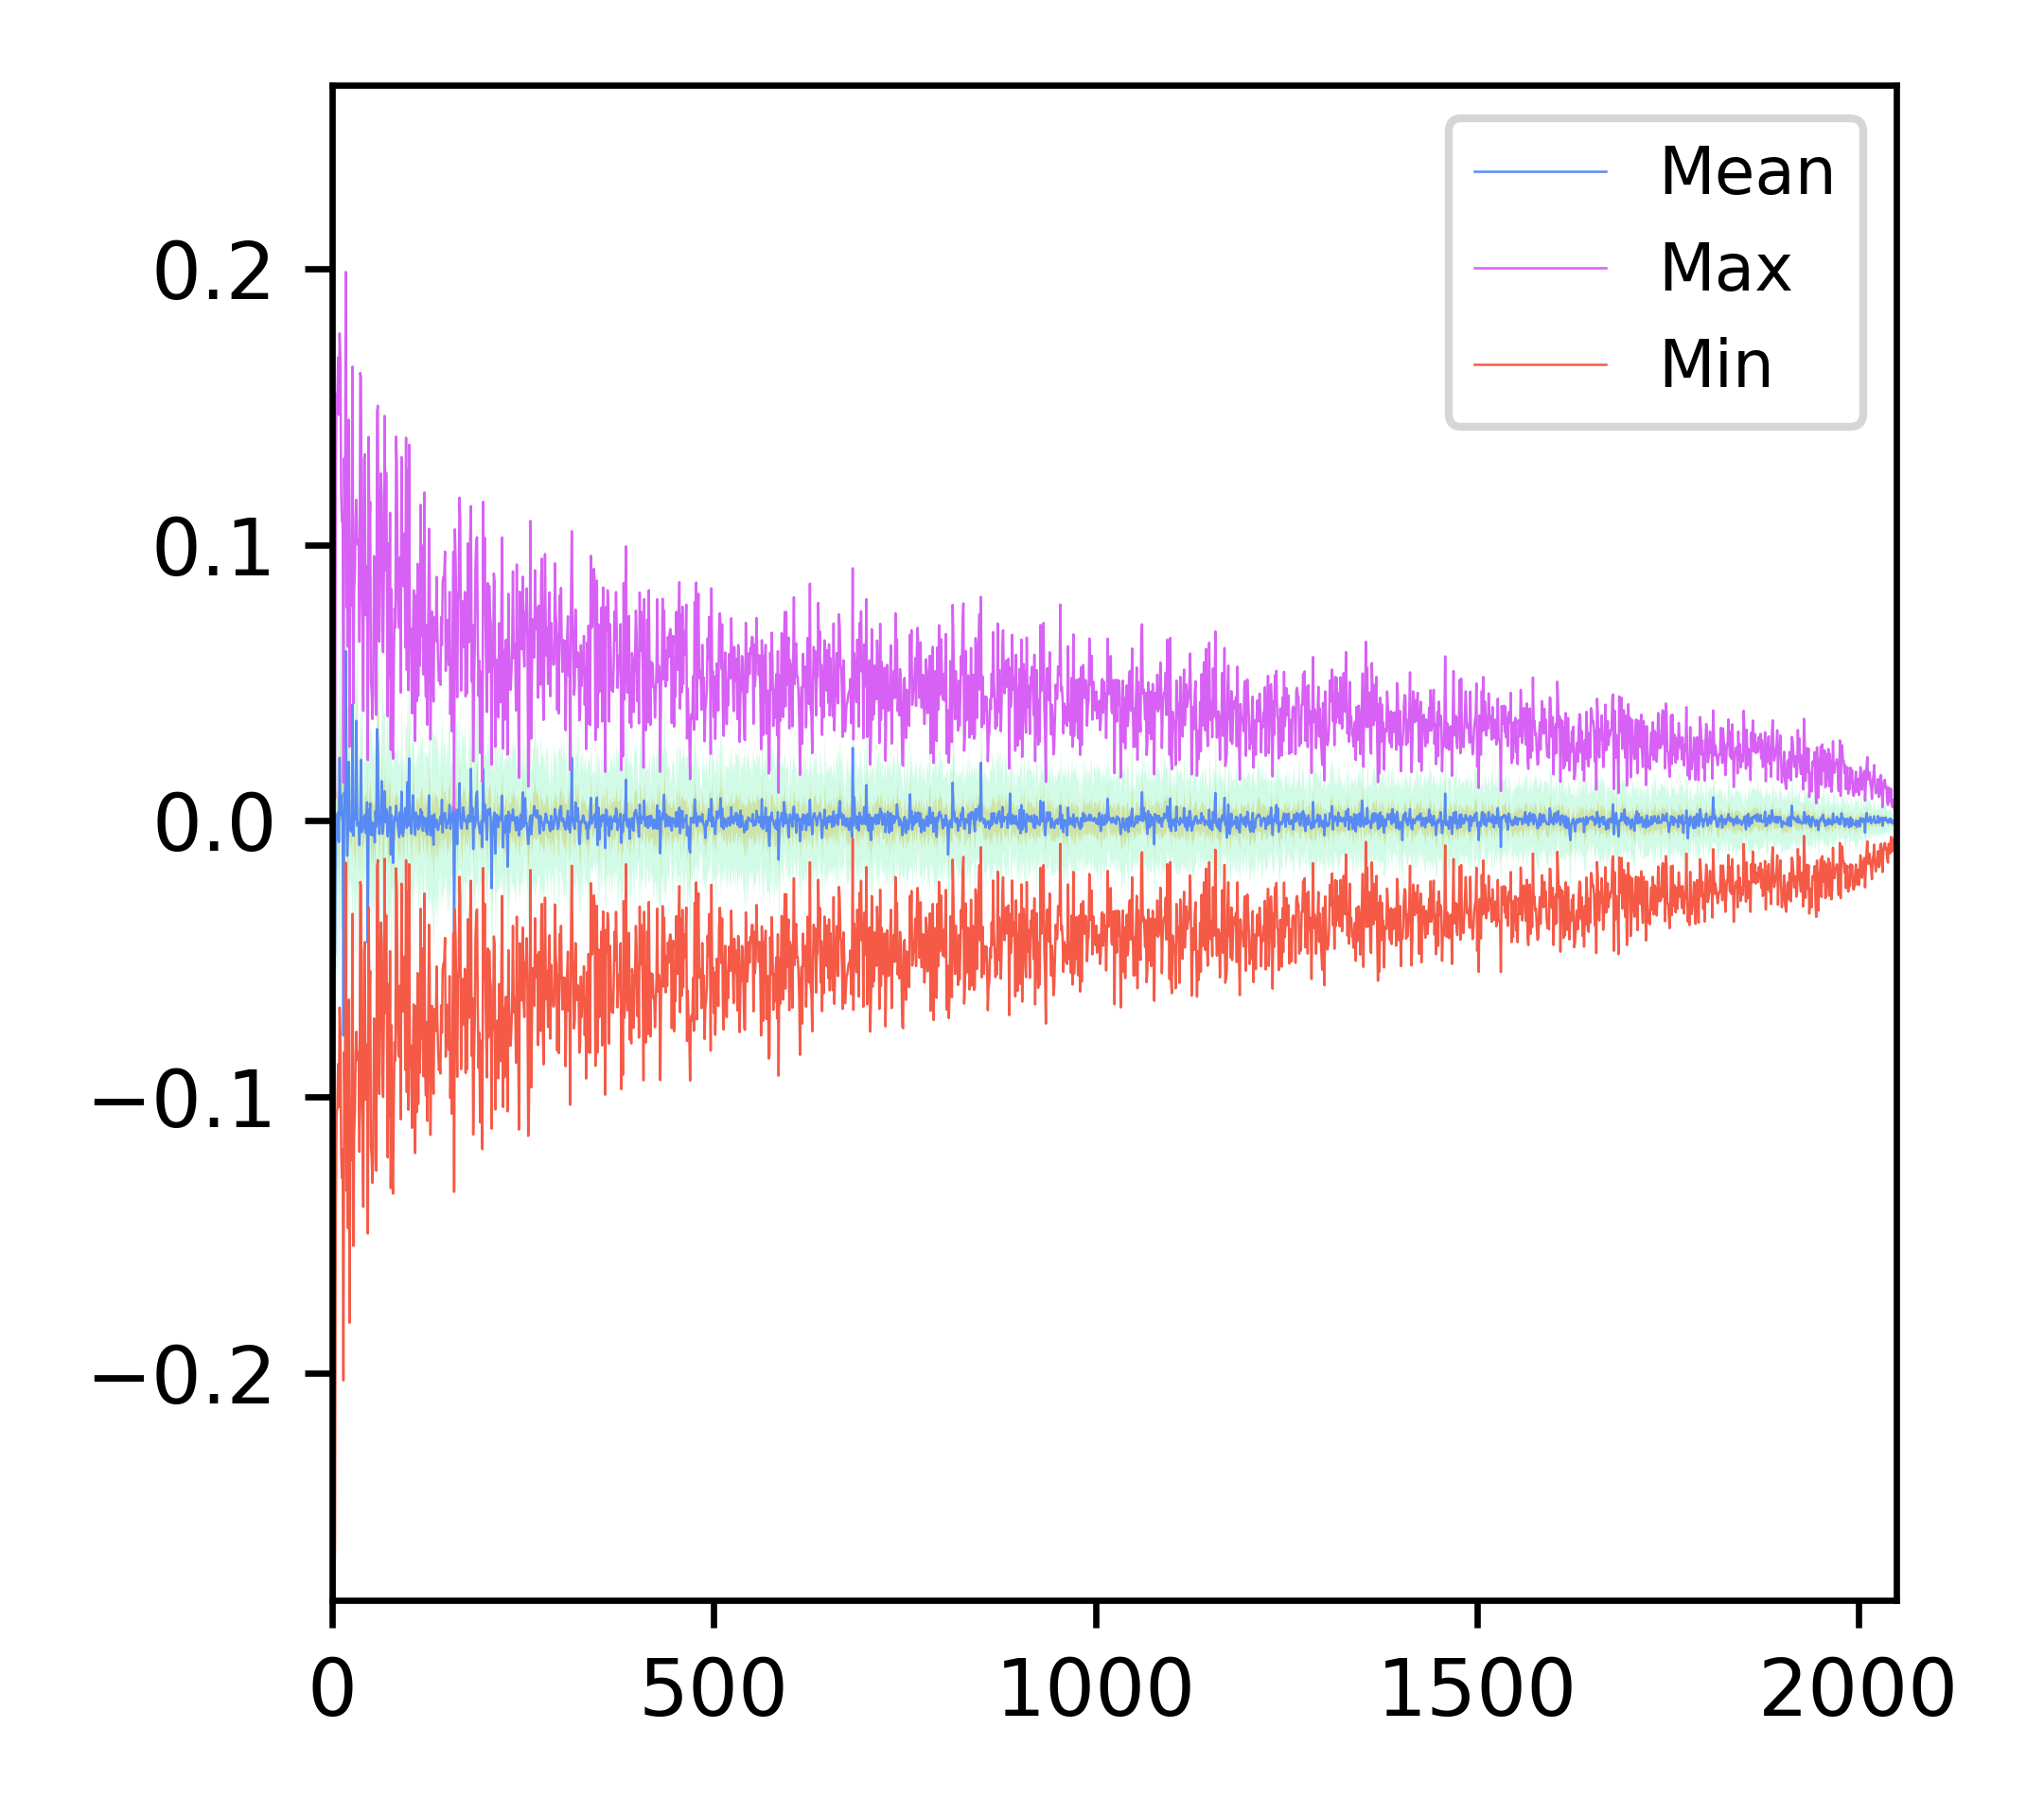

Values plotted in this chart, from the file beside it:
, Mean, Std, Max, Min, ExtremeVariance
GM_0, -0.0004707, 0.003578, 0.03582, -0.02722, 0.06305
GM_1, 0.0006617, 0.007521, 0.07424, -0.05286, 0.1271
GM_2, 0.00085, 0.009882, 0.06557, -0.05679, 0.1224
GM_3, 0.001429, 0.004401, 0.03727, -0.02731, 0.06458
GM_4, -0.0048, 0.003702, 0.01631, -0.05185, 0.06815
GM_5, 0.001139, 0.00247, 0.0246, -0.03215, 0.05674
GM_6, -0.001223, 0.001864, 0.01077, -0.02666, 0.03744
GM_7, -0.0009079, 0.001703, 0.006266, -0.03484, 0.04111
GM_8, -0.000188, 0.006096, 0.04119, -0.03892, 0.08011
GM_9, 0.002394, 0.005083, 0.06569, -0.02518, 0.09087
GM_10, 0.00196, 0.005055, 0.05632, -0.06347, 0.1198
GM_11, 0.00221, 0.004929, 0.03948, -0.03487, 0.07435
GM_12, -0.001605, 0.005414, 0.02952, -0.0527, 0.08222
GM_13, -0.001266, 0.007496, 0.06976, -0.08137, 0.1511
GM_14, 0.0008026, 0.004954, 0.03866, -0.02202, 0.06068
GM_15, 0.0001988, 0.007505, 0.06026, -0.04956, 0.1098
GM_16, -0.0007124, 0.0017, 0.008622, -0.01682, 0.02544
GM_17, 0.002486, 0.004148, 0.03389, -0.02785, 0.06173
GM_18, -0.002076, 0.003856, 0.02259, -0.02748, 0.05006
GM_19, 0.0001035, 0.01065, 0.06502, -0.06978, 0.1348
GM_20, -0.004063, 0.006479, 0.01927, -0.05843, 0.0777
GM_21, -0.0008859, 0.002103, 0.01036, -0.02372, 0.03407
GM_22, -0.002873, 0.009259, 0.04501, -0.05861, 0.1036
GM_23, 0.0001775, 0.004482, 0.1259, -0.03684, 0.1627
GM_24, -0.0007799, 0.006212, 0.04402, -0.03388, 0.0779
GM_25, 0.00406, 0.008081, 0.0861, -0.04626, 0.1324
GM_26, 0.001583, 0.006768, 0.06272, -0.05386, 0.1166
GM_27, 0.0005902, 0.003386, 0.0233, -0.02233, 0.04563
GM_28, -0.00284, 0.008855, 0.0483, -0.06437, 0.1127
GM_29, 0.004639, 0.006463, 0.05335, -0.01923, 0.07258
GM_30, 5.3260996e-05, 0.005759, 0.03357, -0.03323, 0.0668
GM_31, 0.0006346, 0.00617, 0.03623, -0.03349, 0.06973
GM_32, -0.002473, 0.005223, 0.01724, -0.05463, 0.07187
GM_33, 0.001905, 0.003925, 0.03293, -0.01855, 0.05149
GM_34, 0.0001578, 0.004639, 0.03427, -0.03399, 0.06826
GM_35, -0.0002985, 0.005746, 0.05168, -0.03782, 0.0895
GM_36, 0.0001826, 0.00719, 0.05785, -0.03462, 0.09247
GM_37, 0.0009504, 0.003576, 0.02198, -0.02225, 0.04423
GM_38, 0.01009, 0.007218, 0.06862, -0.01047, 0.07909
GM_39, -0.01265, 0.01816, 0.09397, -0.1172, 0.2112
GM_40, -9.878908e-05, 0.002925, 0.02419, -0.01586, 0.04005
GM_41, 0.00395, 0.007462, 0.1391, -0.03137, 0.1704
GM_42, 0.000813, 0.002196, 0.02148, -0.03133, 0.05281
GM_43, -0.004746, 0.006518, 0.02802, -0.05431, 0.08232
GM_44, -0.0007719, 0.004387, 0.02786, -0.04624, 0.0741
GM_45, -0.00161, 0.007034, 0.04135, -0.04501, 0.08636
GM_46, -0.002196, 0.002971, 0.01045, -0.02308, 0.03353
GM_47, 0.001454, 0.004663, 0.03176, -0.02722, 0.05898
GM_48, 0.0003814, 0.005397, 0.04529, -0.03191, 0.0772
GM_49, 0.0003383, 0.003772, 0.03109, -0.03472, 0.06581
GM_50, 0.000728, 0.00621, 0.05382, -0.03298, 0.0868
GM_51, 0.000289, 0.006153, 0.0567, -0.04534, 0.102
GM_52, 0.001501, 0.003264, 0.03237, -0.0159, 0.04827
GM_53, 3.910936e-05, 0.00902, 0.04262, -0.07203, 0.1146
GM_54, -0.001836, 0.004723, 0.03327, -0.03827, 0.07154
GM_55, 0.001178, 0.006382, 0.08225, -0.02628, 0.1085
GM_56, -0.0003123, 0.006181, 0.04957, -0.07475, 0.1243
GM_57, 6.782521e-05, 0.003758, 0.02393, -0.02593, 0.04986
GM_58, -0.004092, 0.04142, 0.2645, -0.1947, 0.4591
GM_59, 0.0009976, 0.001843, 0.01625, -0.00889, 0.02514
... 1,988 more rows
